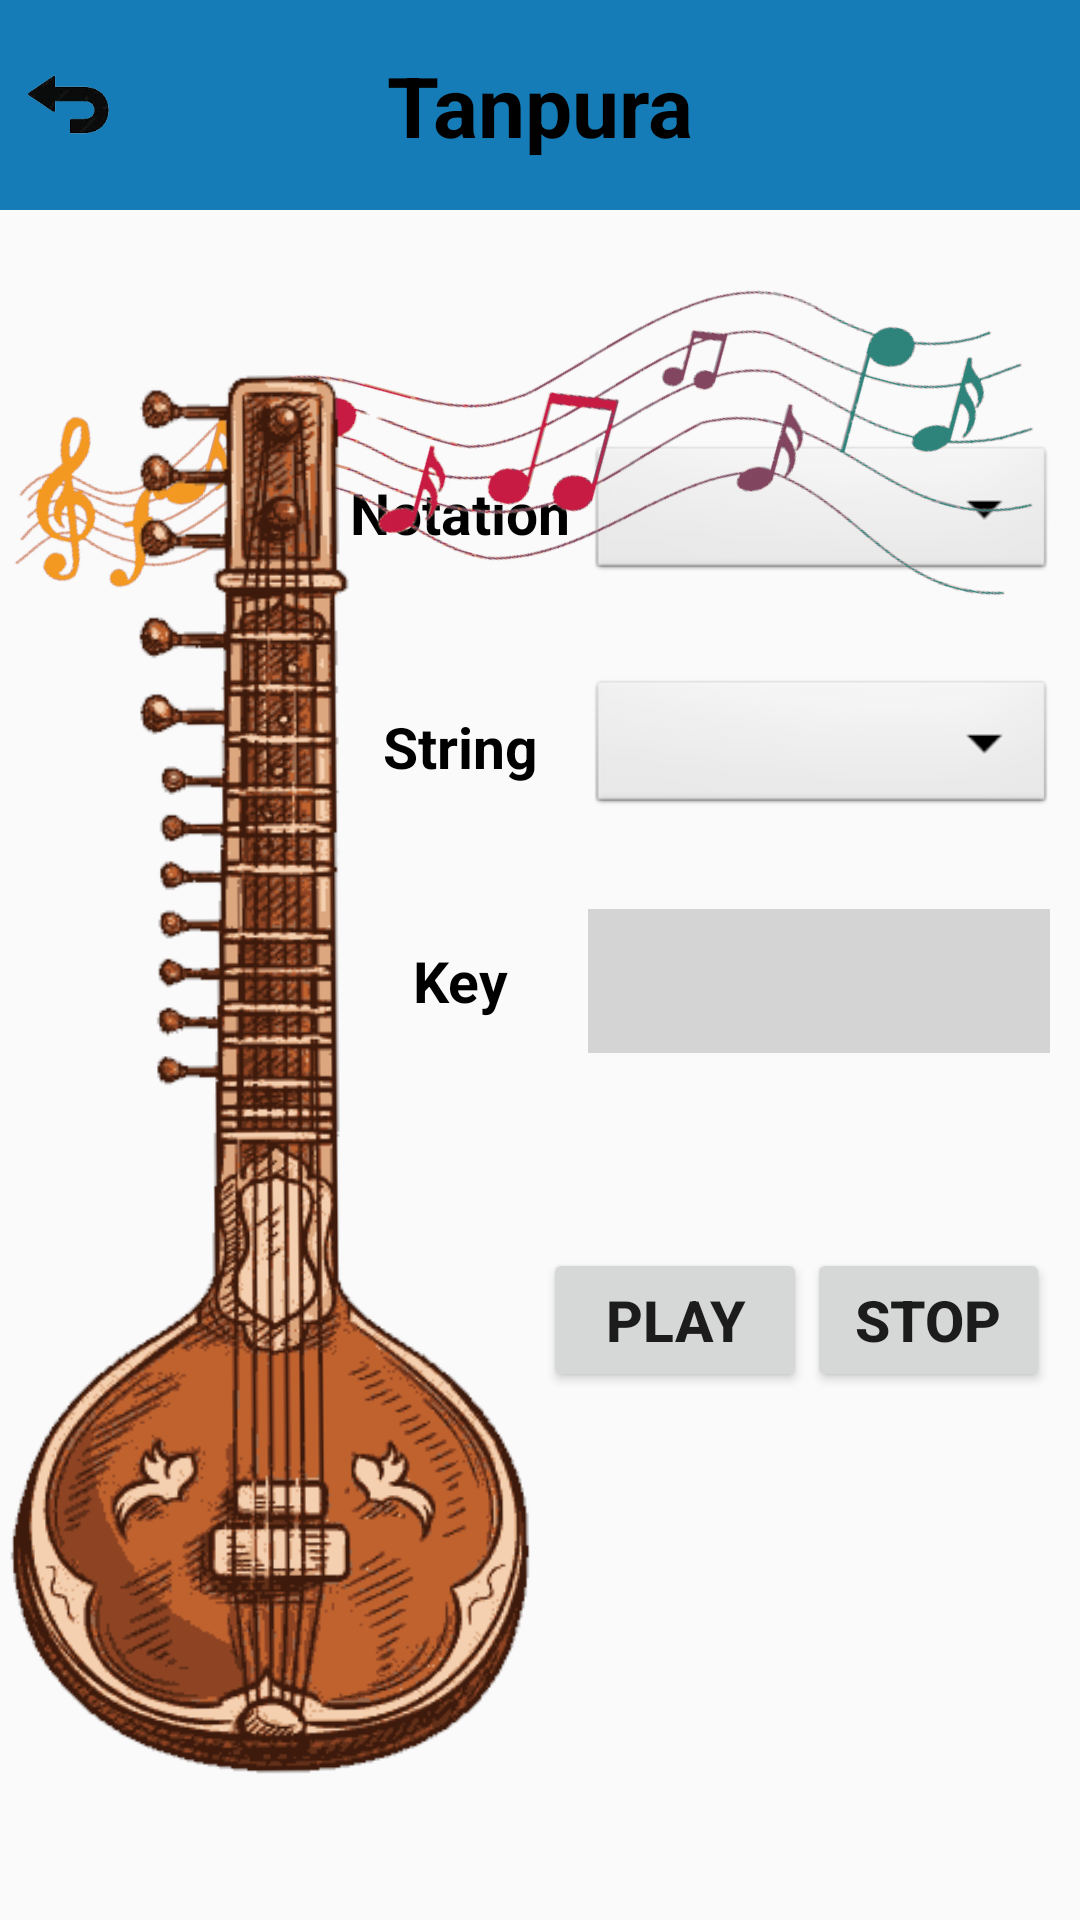

Write the Android layout XML for this screen, with the resource values it uses.
<!-- AndroidManifest.xml: application theme Theme.SangeetLearner -->
<!-- res/layout/activity_tanpura.xml -->
<?xml version="1.0" encoding="utf-8"?>
<androidx.constraintlayout.widget.ConstraintLayout xmlns:android="http://schemas.android.com/apk/res/android"
    xmlns:app="http://schemas.android.com/apk/res-auto"
    xmlns:tools="http://schemas.android.com/tools"
    android:layout_width="match_parent"
    android:layout_height="match_parent"
    tools:context=".Tanpura">

    <TextView
        android:id="@+id/somethingtextView"
        android:layout_width="match_parent"
        android:layout_height="70dp"
        android:background="#157CB7"
        android:gravity="center"
        android:text="Tanpura"
        android:textColor="#000000"
        android:textSize="28sp"
        android:textStyle="bold"
        app:layout_constraintEnd_toEndOf="parent"
        app:layout_constraintStart_toStartOf="parent"
        app:layout_constraintTop_toTopOf="parent" />

    <ImageView
        android:id="@+id/back_image4"
        android:layout_width="52dp"
        android:layout_height="70dp"
        android:paddingLeft="8dp"
        android:paddingTop="15dp"
        android:paddingRight="15dp"
        android:paddingBottom="15dp"
        android:src="@drawable/back"
        app:layout_constraintBottom_toBottomOf="parent"
        app:layout_constraintEnd_toEndOf="parent"
        app:layout_constraintHorizontal_bias="0.0"
        app:layout_constraintStart_toStartOf="@+id/somethingtextView"
        app:layout_constraintTop_toTopOf="parent"
        app:layout_constraintVertical_bias="0.0" />

    <LinearLayout
        android:id="@+id/linearLayout"
        android:layout_width="260dp"
        android:layout_height="475dp"
        android:layout_marginBottom="68dp"
        android:orientation="horizontal"
        android:paddingLeft="1dp"
        android:paddingRight="5dp"
        app:layout_constraintBottom_toBottomOf="parent"
        app:layout_constraintEnd_toEndOf="parent">

        <LinearLayout
            android:layout_width="match_parent"
            android:layout_height="match_parent"
            android:orientation="vertical"
            android:paddingRight="5dp">

            <LinearLayout
                android:layout_width="match_parent"
                android:layout_height="wrap_content"
                android:layout_marginTop="50dp"
                android:layout_marginBottom="15dp"
                android:orientation="horizontal">

                <LinearLayout
                    android:layout_width="85dp"
                    android:layout_height="match_parent"
                    android:layout_marginLeft="10dp"
                    android:orientation="vertical">

                    <TextView
                        android:id="@+id/textView"
                        android:layout_width="match_parent"
                        android:layout_height="48dp"
                        android:layout_marginBottom="30dp"
                        android:gravity="center"
                        android:text="Notation"
                        android:textColor="#000000"
                        android:textSize="19sp"
                        android:textStyle="bold" />

                    <TextView
                        android:id="@+id/textView2"
                        android:layout_width="match_parent"
                        android:layout_height="48dp"
                        android:layout_marginBottom="30dp"
                        android:gravity="center"
                        android:text="String"
                        android:textColor="#000000"
                        android:textSize="19sp"
                        android:textStyle="bold" />

                    <TextView
                        android:id="@+id/textView3"
                        android:layout_width="match_parent"
                        android:layout_height="48dp"
                        android:gravity="center"
                        android:text="Key"
                        android:textColor="#000000"
                        android:textSize="19sp"
                        android:textStyle="bold" />


                </LinearLayout>

                <LinearLayout
                    android:layout_width="156dp"
                    android:layout_height="match_parent"
                    android:orientation="vertical">

                    <Spinner
                        android:id="@+id/drop_Text_tanpura"
                        android:layout_width="match_parent"
                        android:layout_height="48dp"
                        android:layout_marginBottom="30dp"
                        android:background="@android:drawable/btn_dropdown"
                        android:gravity="center"
                        tools:layout_editor_absoluteY="687dp" />

                    <Spinner
                        android:id="@+id/drop_Text_tanpura2"
                        android:layout_width="match_parent"
                        android:layout_height="48dp"
                        android:layout_marginBottom="30dp"
                        android:background="@android:drawable/btn_dropdown"
                        android:gravity="center"
                        tools:layout_editor_absoluteY="687dp" />

                    <TextView
                        android:id="@+id/key_textView"
                        android:layout_width="match_parent"
                        android:layout_height="48dp"
                        android:layout_gravity="center"
                        android:background="#D9D9D9"
                        android:backgroundTint="#D4D4D4"
                        android:gravity="center"
                        android:outlineProvider="background"
                        android:textColor="#000000"
                        android:textSize="19sp"
                        android:textStyle="bold" />

                </LinearLayout>

            </LinearLayout>



            <LinearLayout
                android:layout_width="match_parent"
                android:layout_height="wrap_content"
                android:layout_marginTop="50dp"
                android:orientation="horizontal">

                <Button
                    android:id="@+id/button2"
                    android:layout_width="wrap_content"
                    android:layout_height="wrap_content"
                    android:layout_marginLeft="80dp"
                    android:gravity="center"
                    android:text="Play"
                    android:textSize="19sp"
                    android:textStyle="bold" />

                <Button
                    android:id="@+id/tanpura_stop_button"
                    android:layout_width="wrap_content"
                    android:layout_height="wrap_content"
                    android:layout_weight="1"
                    android:gravity="center"
                    android:textSize="19sp"
                    android:textStyle="bold"
                    android:text="Stop" />
            </LinearLayout>

        </LinearLayout>


    </LinearLayout>

    <ImageView
        android:id="@+id/imageView21"
        android:layout_width="578dp"
        android:layout_height="166dp"
        android:rotation="15"
        app:layout_constraintEnd_toEndOf="parent"
        app:layout_constraintHorizontal_bias="0.502"
        app:layout_constraintStart_toStartOf="parent"
        app:layout_constraintTop_toBottomOf="@+id/somethingtextView"
        app:srcCompat="@drawable/tan" />

    <ImageView
        android:id="@+id/imageView15"
        android:layout_width="181dp"
        android:layout_height="488dp"
        android:rotation="-0.5"
        app:layout_constraintBottom_toBottomOf="parent"
        app:layout_constraintStart_toStartOf="parent"
        app:layout_constraintTop_toTopOf="parent"
        app:layout_constraintVertical_bias="0.761"
        app:srcCompat="@drawable/real_tanpura" />


</androidx.constraintlayout.widget.ConstraintLayout>
<!-- resources referenced by this layout -->
<resources>
  <!-- drawable back: png bitmap (drawable, 7333 bytes) -->
  <!-- drawable real_tanpura: png bitmap (drawable, 14857 bytes) -->
  <!-- drawable tan: png bitmap (drawable, 10978 bytes) -->
  <style name="Theme.SangeetLearner" parent="Base.Theme.SangeetLearner" />
  <style name="Base.Theme.SangeetLearner" parent="Theme.AppCompat.Light.NoActionBar">
          
          
      </style>
</resources>
